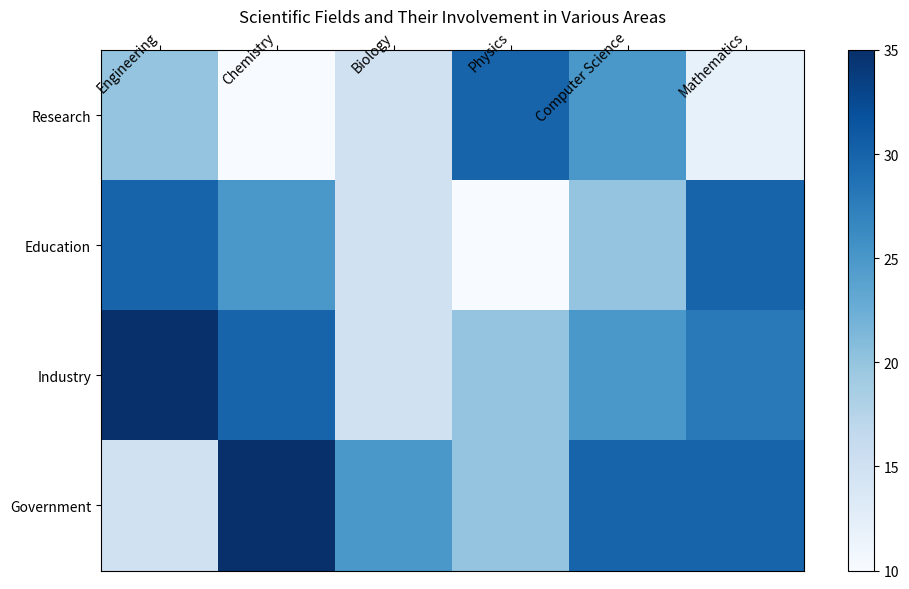

Generate this figure with matplotlib: (Note: this script raises an exception after producing the figure.)

import pandas as pd
import matplotlib.pyplot as plt
import numpy as np

# import seaborn as sns

# create data
data = {'Field': ['Research', 'Education', 'Industry', 'Government'], 'Engineering': [20, 30, 35, 15], 'Chemistry': [10, 25, 30, 35], 'Biology': [15, 15, 15, 25], 'Physics': [30, 10, 20, 20], 'Computer Science': [25, 20, 25, 30], 'Mathematics': [12, 30, 28, 30]}

# convert data to pandas dataframe
df = pd.DataFrame(data)

# set index to Field column
df.set_index('Field', inplace=True)

# plot heatmap using pcolor()
fig, ax = plt.subplots(figsize=(10, 6))
im = ax.pcolor(df, cmap='Blues')

# set ticks and ticklabels for x and y axis
ax.set_xticks(np.arange(len(df.columns))+0.5, minor=False)
ax.set_yticks(np.arange(len(df.index))+0.5, minor=False)
ax.set_xticklabels(df.columns, minor=False)
ax.set_yticklabels(df.index, minor=False)

# set ticks and ticklabels in the center of rows and columns
ax.xaxis.tick_top()
ax.xaxis.set_label_position('top')
ax.invert_yaxis()

# rotate x-axis labels
plt.xticks(rotation=45, ha='right', rotation_mode='anchor')

# add colorbar
plt.colorbar(im)

# set title
plt.title('Scientific Fields and Their Involvement in Various Areas')

# automatically resize the image
plt.tight_layout()

# save figure
plt.savefig('output/final/heatmap/png/20231225-210514_33.png', bbox_inches='tight')

# clear current image state
plt.clf()
